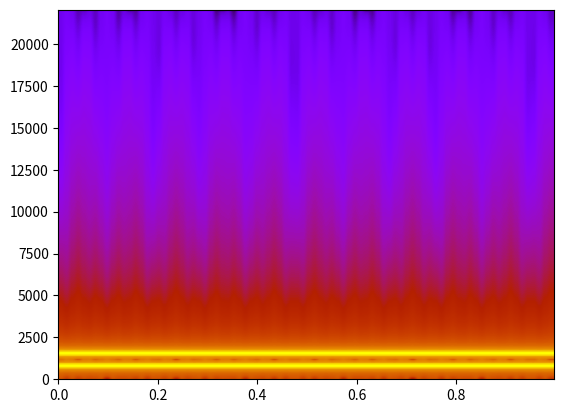

Python code for this plot:
import numpy as np
import matplotlib.pyplot as plt

fs = 44100
step_size = 1./fs
t = np.arange(0.0,1.0,step_size)
twotone = np.sin(t*750*2*np.pi) + np.sin(t*1500*2*np.pi)

plt.specgram(twotone,Fs=fs,NFFT=512,noverlap=0,cmap='gnuplot')